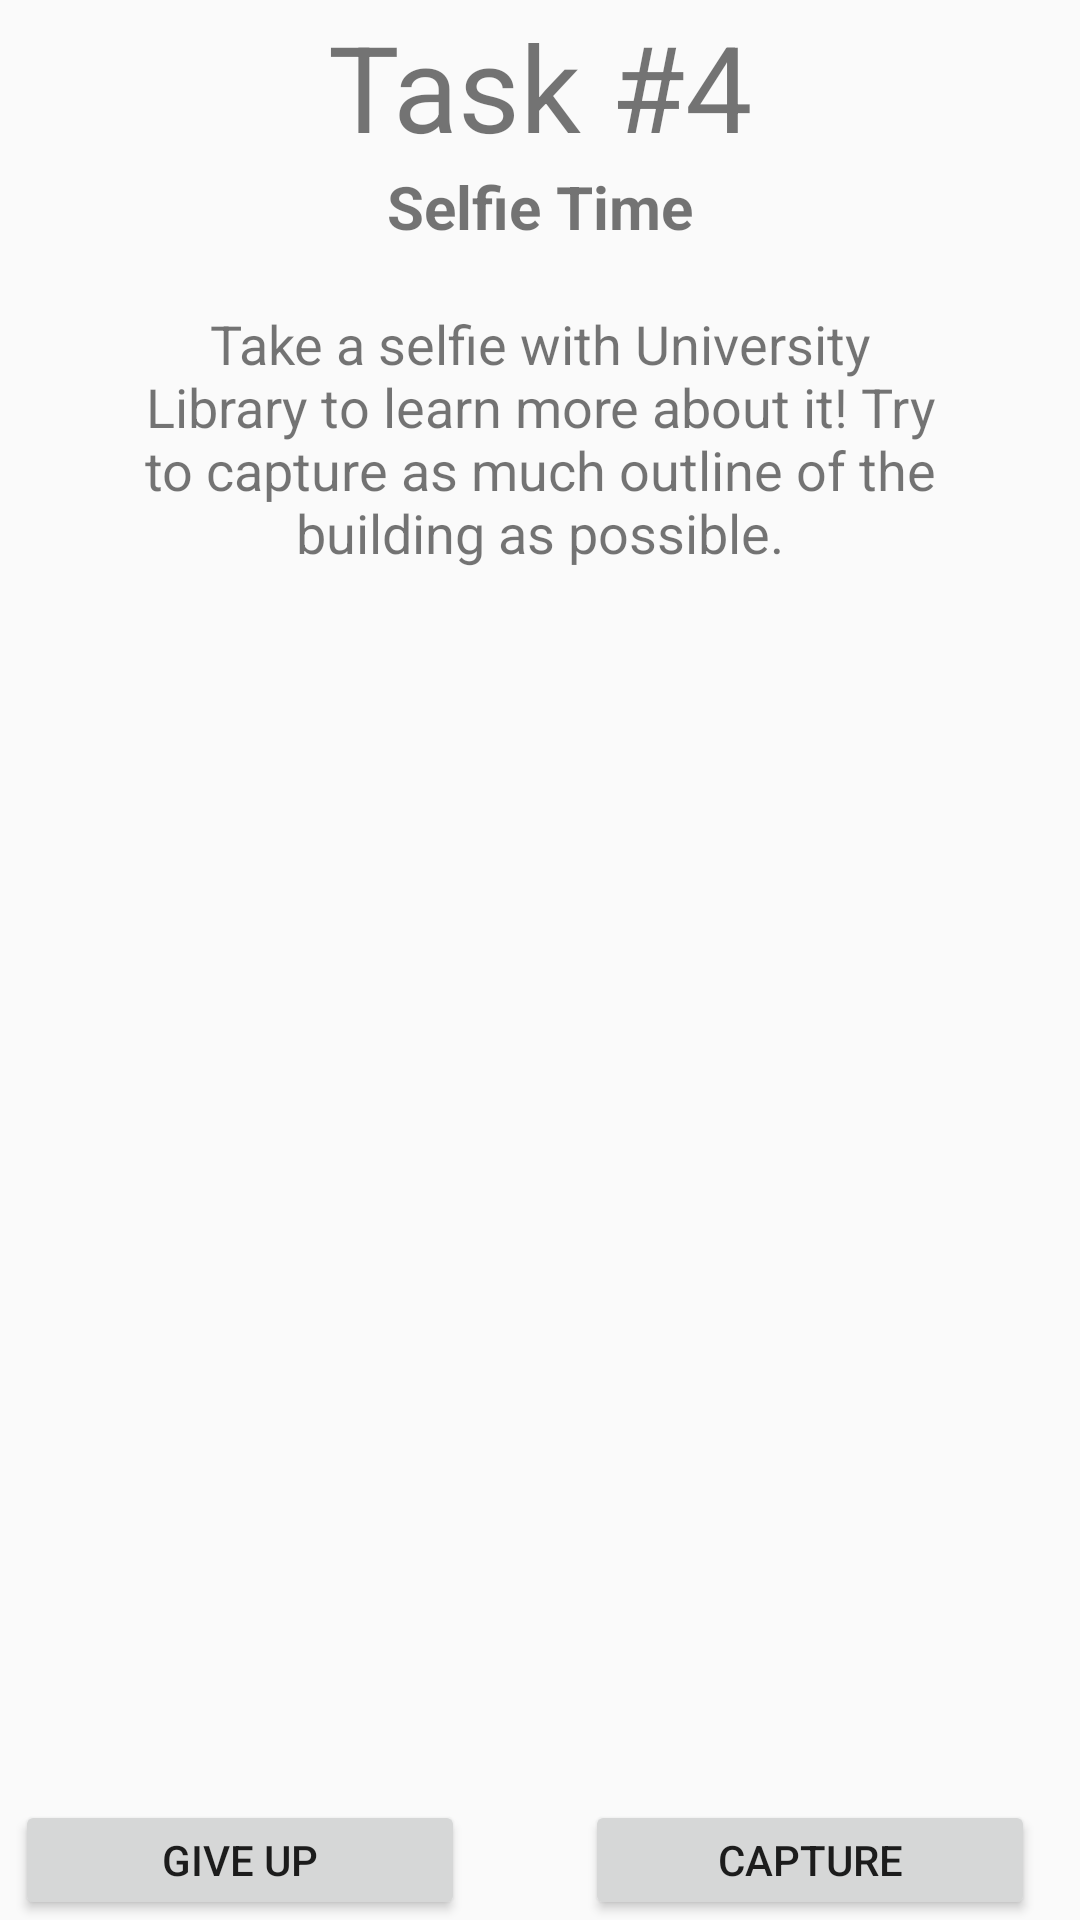

The Android layout XML behind this screen, and the referenced resources:
<!-- AndroidManifest.xml: application theme AppTheme -->
<!-- res/layout/activity_task4_main.xml -->
<?xml version="1.0" encoding="utf-8"?>
<androidx.constraintlayout.widget.ConstraintLayout xmlns:android="http://schemas.android.com/apk/res/android"
    xmlns:app="http://schemas.android.com/apk/res-auto"
    xmlns:tools="http://schemas.android.com/tools"
    android:layout_width="match_parent"
    android:layout_height="match_parent"
    tools:context=".Task4Main">

    <TextView
        android:id="@+id/TaskNumber"
        android:layout_width="wrap_content"
        android:layout_height="wrap_content"
        android:layout_marginStart="116dp"
        android:layout_marginTop="2dp"
        android:layout_marginEnd="116dp"
        android:text="Task #4"
        android:textSize="40dp"
        app:layout_constraintEnd_toEndOf="parent"
        app:layout_constraintStart_toStartOf="parent"
        app:layout_constraintTop_toTopOf="parent" />

    <TextView
        android:id="@+id/TaskName"
        android:layout_width="wrap_content"
        android:layout_height="wrap_content"
        android:layout_marginStart="70dp"
        android:layout_marginEnd="70dp"
        android:text="Selfie Time"
        android:textSize="20dp"
        android:textStyle="bold"
        app:layout_constraintEnd_toEndOf="parent"
        app:layout_constraintStart_toStartOf="parent"
        app:layout_constraintTop_toBottomOf="@+id/TaskNumber" />

    <TextView
        android:id="@+id/TaskDesc"
        android:layout_width="270dp"
        android:layout_height="wrap_content"
        android:layout_marginStart="84dp"
        android:layout_marginTop="20dp"
        android:layout_marginEnd="84dp"
        android:text="Take a selfie with University Library to learn more about it!
Try to capture as much outline of the building as possible."
        android:textAlignment="center"
        android:textSize="18dp"
        app:layout_constraintEnd_toEndOf="parent"
        app:layout_constraintStart_toStartOf="parent"
        app:layout_constraintTop_toBottomOf="@+id/TaskName" />

    <ImageView
        android:id="@+id/library"
        android:layout_height="270dp"
        android:layout_width="fill_parent"
        android:layout_marginTop="30dp"
        app:layout_constraintTop_toBottomOf="@+id/TaskDesc"
        app:layout_constraintStart_toStartOf="parent"
        android:src="@drawable/library"/>

    <LinearLayout
        android:layout_width="fill_parent"
        android:layout_height="wrap_content"
        app:layout_constraintBottom_toBottomOf="parent"
        app:layout_constraintStart_toStartOf="parent">

        <androidx.constraintlayout.widget.ConstraintLayout
            android:layout_width="wrap_content"
            android:layout_height="wrap_content"
            android:layout_gravity="center_horizontal">

            <Button
                android:id="@+id/GiveUp"
                android:layout_width="150dp"
                android:layout_height="40dp"
                android:layout_marginStart="5dp"
                android:layout_marginRight="50dp"
                android:onClick="onGiveUpClick"
                android:text="Give Up"
                app:layout_constraintBottom_toBottomOf="parent"
                app:layout_constraintRight_toLeftOf="@+id/Capture"
                app:layout_constraintStart_toStartOf="parent" />

            <Button
                android:id="@+id/Capture"
                android:layout_width="150dp"
                android:layout_height="40dp"
                android:layout_marginStart="40dp"
                android:layout_marginEnd="5dp"
                android:text="Capture"
                app:layout_constraintBottom_toBottomOf="parent"
                app:layout_constraintEnd_toEndOf="parent"
                app:layout_constraintStart_toEndOf="@+id/GiveUp" />

        </androidx.constraintlayout.widget.ConstraintLayout>

    </LinearLayout>

</androidx.constraintlayout.widget.ConstraintLayout>
<!-- resources referenced by this layout -->
<resources>
  <style name="AppTheme" parent="Theme.AppCompat.Light.NoActionBar">
          <item name="colorPrimary">@color/colorPrimary</item>
          <item name="colorAccent">@color/colorAccent</item>
      </style>
  <!-- not gathered from this repository: default colours our renderer supplied (Android Studio template values) -->
  <color name="colorPrimary">#FF6200EE</color>
  <color name="colorAccent">#FF03DAC5</color>
</resources>
